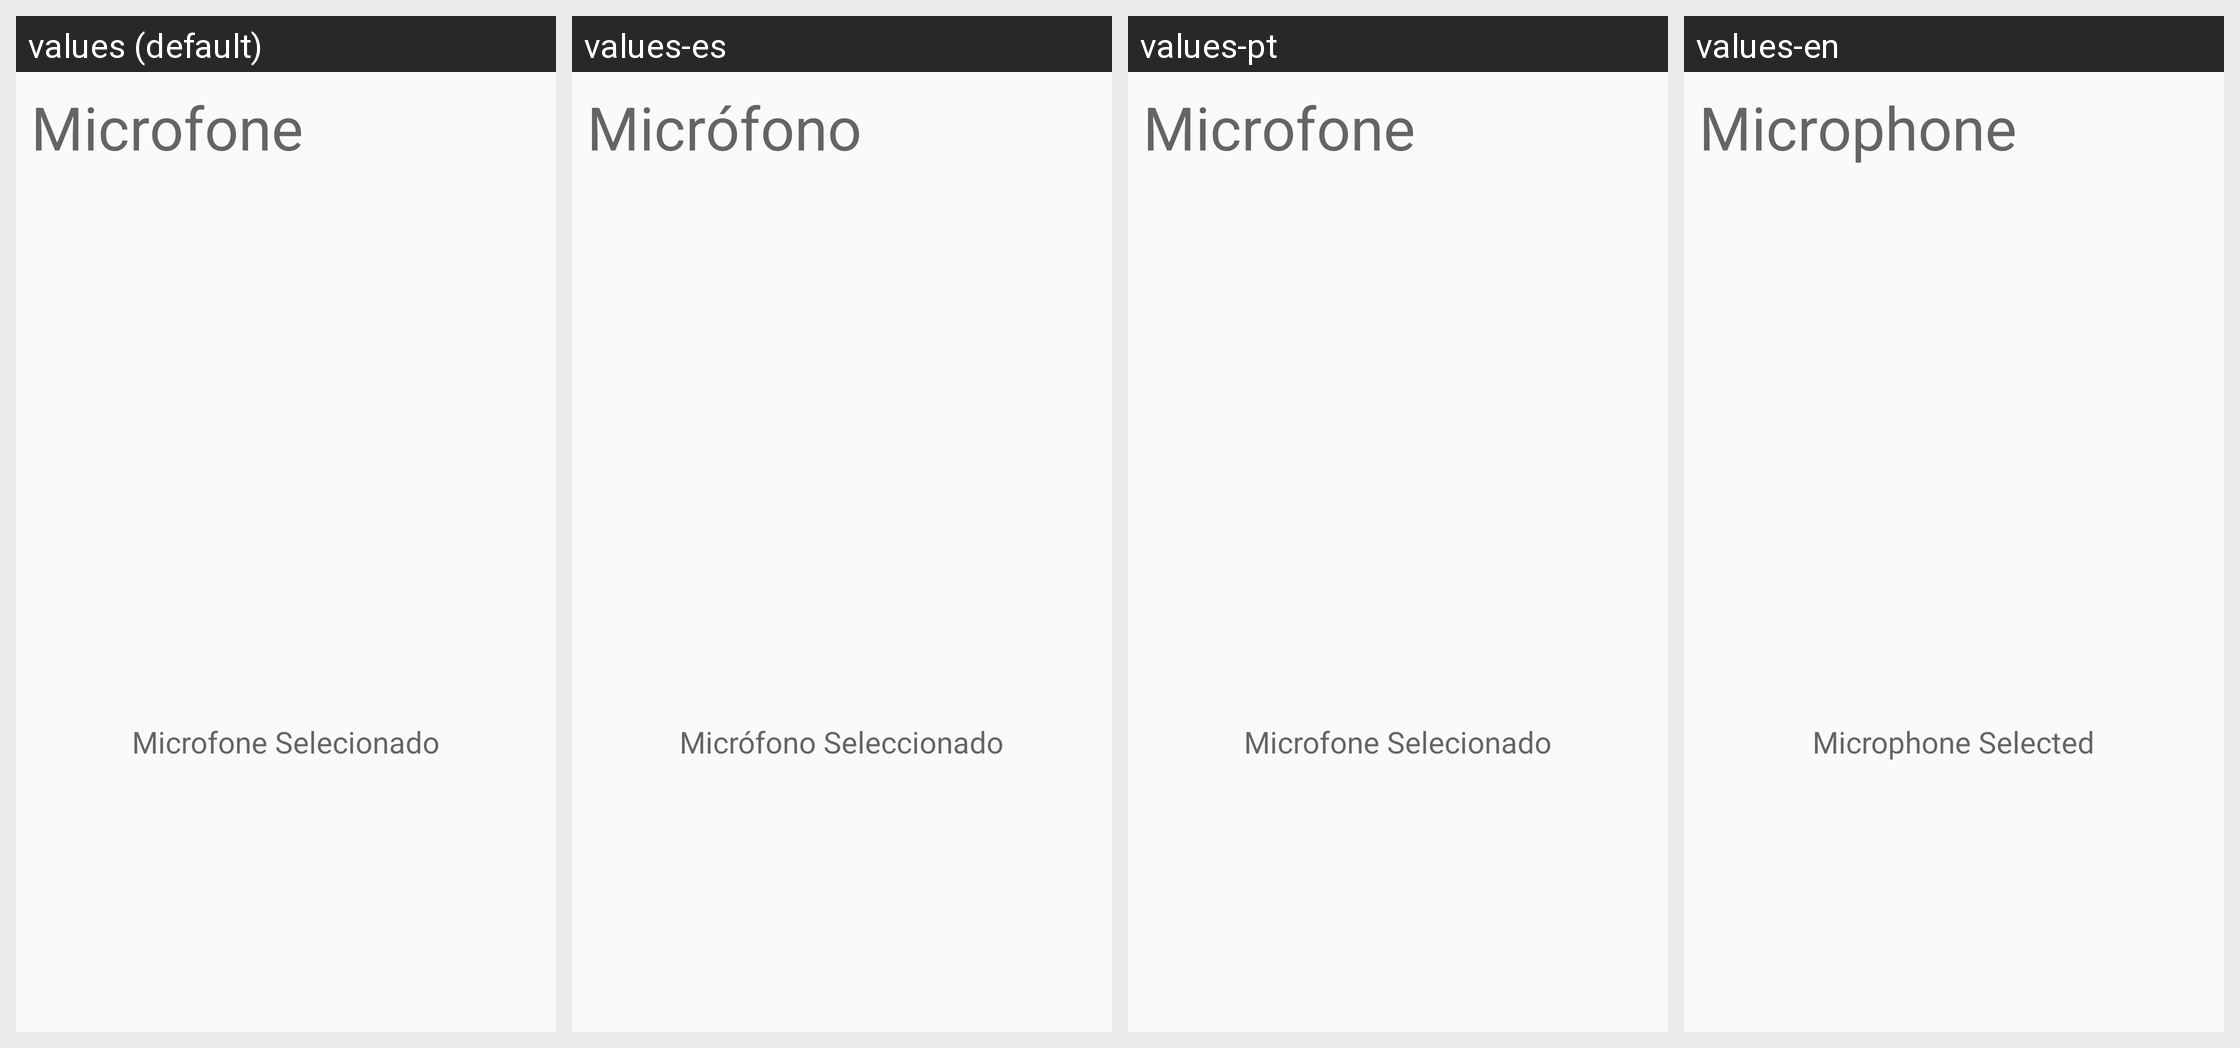

The Android screen above is rendered under several locales of the same app. Produce the string resources it draws, with the default and per-locale values.
Android screen res/layout/activity_mic.xml rendered under 4 locales, left to right: values (default), values-es, values-pt, values-en. Device: Nexus 5 (rendered at 1080×1920; each locale shown at half size, 540×960, under a caption strip naming it); theme AppTheme.
Strings drawn on this screen, with the default value and each locale's value (text and hints the layout hard-codes, and strings that could not be matched under every locale, appear in the picture but are not listed):

mic_title
  values: Microfone
  values-es: Micrófono
  values-pt: Microfone
  values-en: Microphone

mic_text
  values: Microfone Selecionado
  values-es: Micrófono Seleccionado
  values-pt: Microfone Selecionado
  values-en: Microphone Selected
